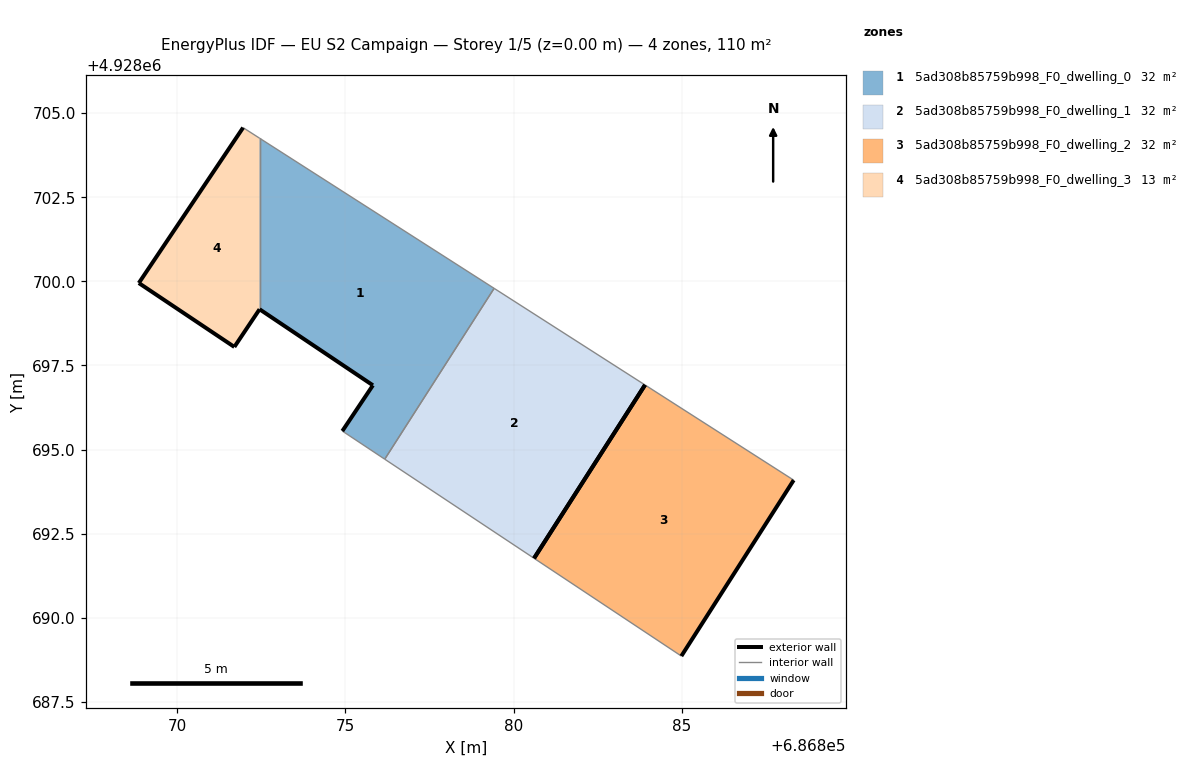
=== STOREY PLAN SPEC (per zone: floor XY polygon, exterior-wall plan segments, windows/doors) ===
zone 1: 5ad308b85759b998_F0_dwelling_0  (32.4 m²)
  floor: (686876.17, 4928694.71) (686879.42, 4928699.79) (686872.45, 4928704.25) (686872.45, 4928699.17) (686875.82, 4928696.91) (686874.91, 4928695.55)
  exterior wall: (686874.91, 4928695.55) – (686875.82, 4928696.91)  [1.6 m]
  exterior wall: (686875.82, 4928696.91) – (686872.45, 4928699.17)  [4.1 m]
  interior walls: 4
zone 2: 5ad308b85759b998_F0_dwelling_1  (32.4 m²)
  floor: (686880.61, 4928691.77) (686883.91, 4928696.92) (686879.42, 4928699.79) (686876.17, 4928694.71)
  exterior wall: (686883.91, 4928696.92) – (686880.61, 4928691.77)  [6.1 m]
  interior walls: 3
zone 3: 5ad308b85759b998_F0_dwelling_2  (32.4 m²)
  floor: (686884.99, 4928688.86) (686888.33, 4928694.09) (686883.91, 4928696.92) (686880.61, 4928691.77)
  exterior wall: (686888.33, 4928694.09) – (686884.99, 4928688.86)  [6.2 m]
  exterior wall: (686880.61, 4928691.77) – (686883.91, 4928696.92)  [6.1 m]
  interior walls: 2
zone 4: 5ad308b85759b998_F0_dwelling_3  (13.1 m²)
  floor: (686871.70, 4928698.05) (686872.45, 4928699.17) (686872.45, 4928704.25) (686871.96, 4928704.57) (686868.86, 4928699.95)
  exterior wall: (686871.70, 4928698.05) – (686868.86, 4928699.95)  [3.4 m]
  exterior wall: (686868.86, 4928699.95) – (686871.96, 4928704.57)  [5.6 m]
  exterior wall: (686872.45, 4928699.17) – (686871.70, 4928698.05)  [1.3 m]
  interior walls: 2

=== DERIVED (storey summary) ===
Building: EU S2 Campaign
Storey: 1 of 5  (floor level z = 0.00 m)
Storey gross floor area: 110.1 m²
Zones on this storey: 4
  - 5ad308b85759b998_F0_dwelling_0: floor 32.4 m²; exterior wall 5.7 m (17.1 m²); WWR 0.0%
  - 5ad308b85759b998_F0_dwelling_1: floor 32.4 m²; exterior wall 6.1 m (18.4 m²); WWR 0.0%
  - 5ad308b85759b998_F0_dwelling_2: floor 32.4 m²; exterior wall 12.3 m (37.0 m²); WWR 0.0%
  - 5ad308b85759b998_F0_dwelling_3: floor 13.1 m²; exterior wall 10.3 m (31.0 m²); WWR 0.0%
Zone adjacency (shared interzone walls):
  - 5ad308b85759b998_F0_dwelling_0 ↔ 5ad308b85759b998_F0_dwelling_1
  - 5ad308b85759b998_F0_dwelling_0 ↔ 5ad308b85759b998_F0_dwelling_3